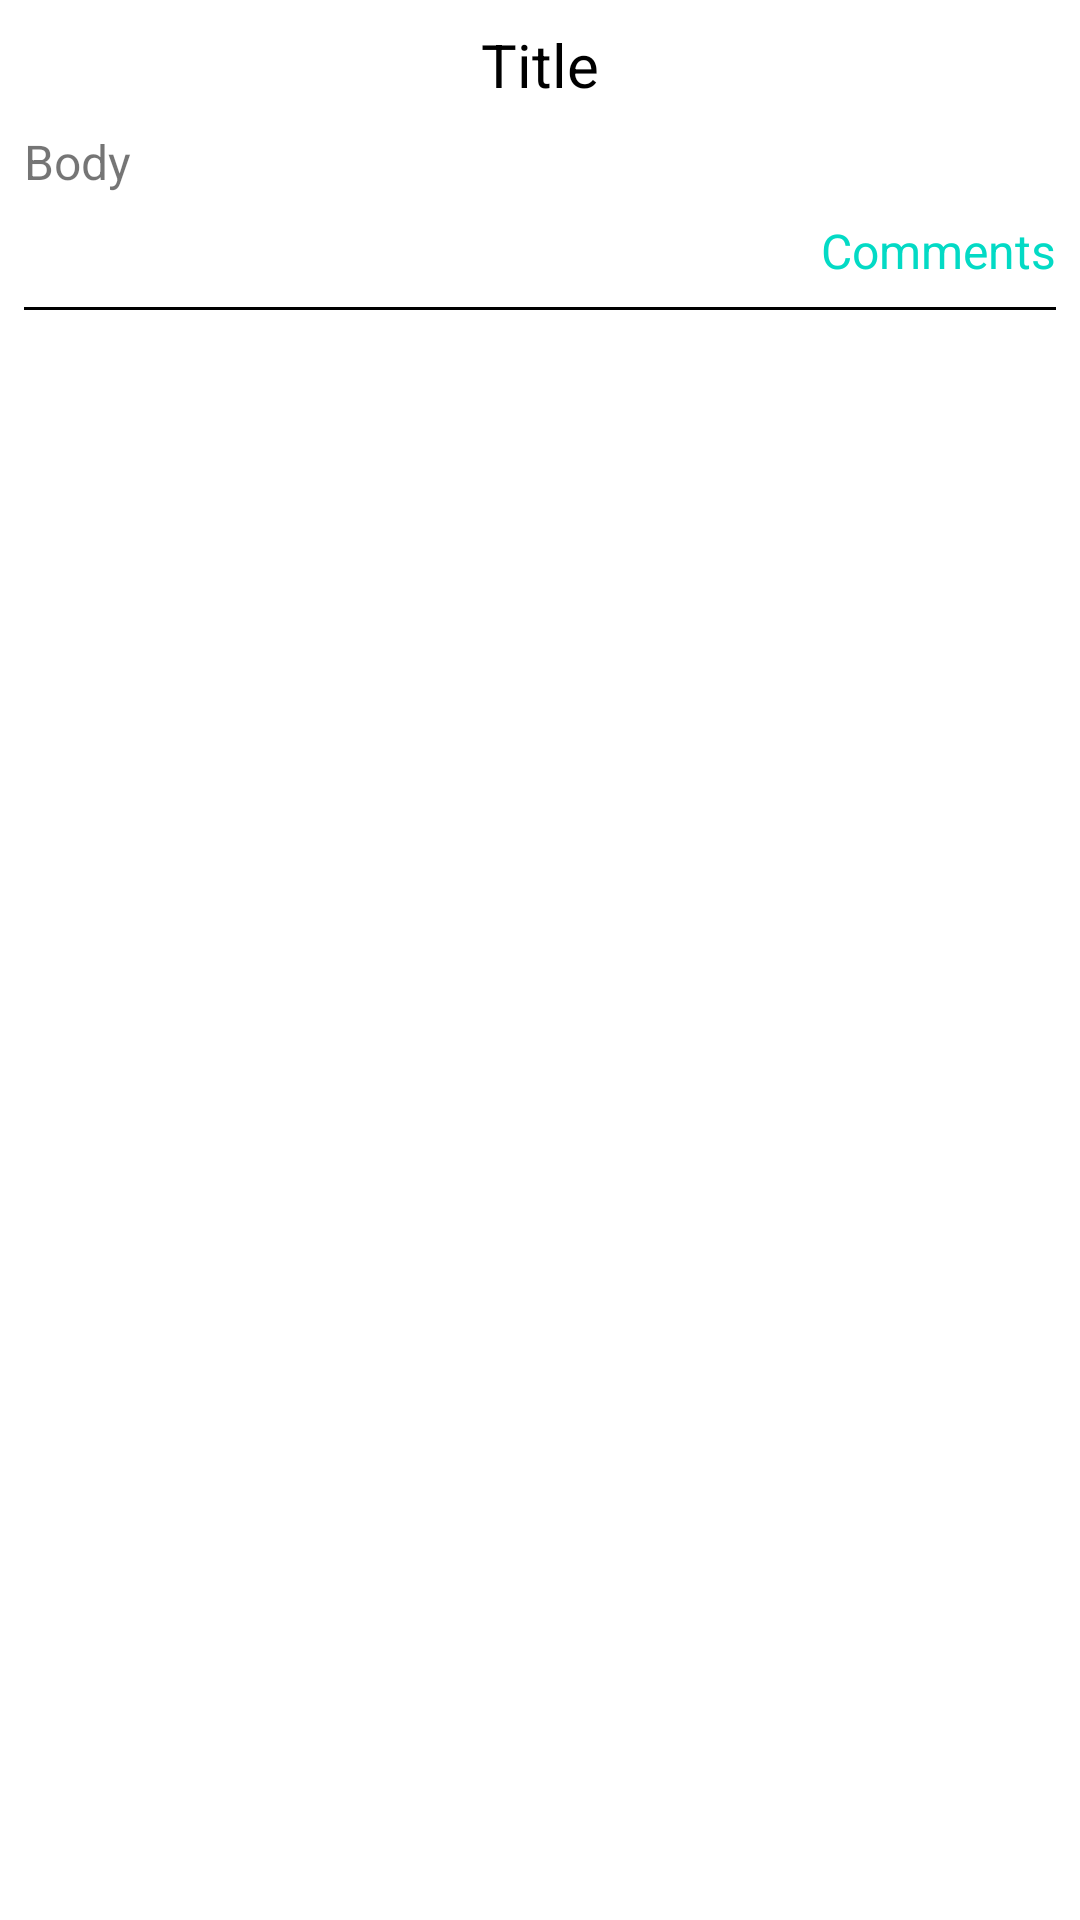

Layout XML and referenced resources for this Android screen:
<!-- AndroidManifest.xml: application theme Theme.GetAndPostToApiUsingMVC -->
<!-- res/layout/post_list_item.xml -->
<?xml version="1.0" encoding="utf-8"?>
<androidx.constraintlayout.widget.ConstraintLayout xmlns:android="http://schemas.android.com/apk/res/android"
    xmlns:app="http://schemas.android.com/apk/res-auto"
    xmlns:tools="http://schemas.android.com/tools"
    android:layout_width="match_parent"
    android:layout_height="wrap_content"
    android:elevation="8dp"
    android:padding="8dp">

    <TextView
        android:id="@+id/titleTextViewId"
        android:layout_width="0dp"
        android:layout_height="wrap_content"
        android:text="Title"
        android:textSize="20sp"
        android:textAlignment="center"
        android:textColor="@color/black"
        app:layout_constraintEnd_toEndOf="parent"
        app:layout_constraintStart_toStartOf="parent"
        app:layout_constraintTop_toTopOf="parent" />

    <TextView
        android:id="@+id/bodyTextViewId"
        android:layout_width="0dp"
        android:layout_height="wrap_content"
        android:layout_marginTop="8dp"
        android:text="Body"
        android:textSize="16sp"
        app:layout_constraintEnd_toEndOf="parent"
        app:layout_constraintStart_toStartOf="parent"
        app:layout_constraintTop_toBottomOf="@+id/titleTextViewId" />

    <View
        android:id="@+id/view"
        android:layout_width="match_parent"
        android:layout_height="1dp"
        android:layout_marginTop="8dp"
        android:background="@color/black"
        app:layout_constraintEnd_toEndOf="parent"
        app:layout_constraintHorizontal_bias="1.0"
        app:layout_constraintStart_toStartOf="parent"
        app:layout_constraintTop_toBottomOf="@+id/textView" />

    <TextView
        android:id="@+id/textView"
        android:layout_width="wrap_content"
        android:layout_height="wrap_content"
        android:layout_marginTop="8dp"
        android:text="Comments"
        android:textColor="@color/teal_200"
        android:textSize="16sp"
        app:layout_constraintEnd_toEndOf="parent"
        app:layout_constraintTop_toBottomOf="@+id/bodyTextViewId" />
</androidx.constraintlayout.widget.ConstraintLayout>
<!-- resources referenced by this layout -->
<resources>
  <color name="black">#FF000000</color>
  <color name="teal_200">#FF03DAC5</color>
  <style name="Theme.GetAndPostToApiUsingMVC" parent="Theme.MaterialComponents.DayNight.DarkActionBar">
          
          <item name="colorPrimary">@color/purple_500</item>
          <item name="colorPrimaryVariant">@color/purple_700</item>
          <item name="colorOnPrimary">@color/white</item>
          
          <item name="colorSecondary">@color/teal_200</item>
          <item name="colorSecondaryVariant">@color/teal_700</item>
          <item name="colorOnSecondary">@color/black</item>
          
          <item name="android:statusBarColor" tools:targetApi="l">?attr/colorPrimaryVariant</item>
          
      </style>
  <color name="purple_500">#FF6200EE</color>
  <color name="purple_700">#FF3700B3</color>
  <color name="white">#FFFFFFFF</color>
  <color name="teal_700">#FF018786</color>
</resources>
